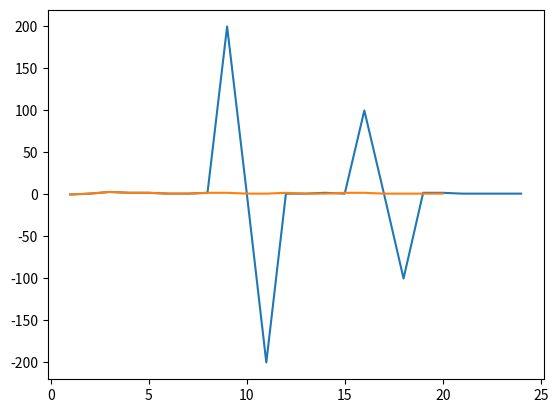

Here is the Python script that generated this plot:
# -*- coding: utf-8 -*-
"""
Created on Fri Feb 14 12:35:35 2020

@author: d06939tn
"""
import numpy as np
import matplotlib.pyplot as plt
import math as m

def search(arr, x):
    for i in range(len(arr)): 
        if arr[i] == x: 
            return i 
    return -1

def extractPeaks(x,array,n):
    # n is the expected number of peaks
    peaks = []
    dips = []
    for counter in range(0,n,1):
        maximumIndex = search(array,np.max(array))
        peaks.append([x[maximumIndex],np.max(array)])
        minimumIndex = search(array,np.min(array))
        dips.append([x[minimumIndex],np.min(array)])
        array = np.delete(array,minimumIndex)
        array = np.delete(array,maximumIndex)
        
    return [peaks,dips,array]
        
array = np.array([0,1,3,2,2,1,1,2,200,2,-200,1,1,2,1,100,1,-100,2,2,1,1,1,1])
x = np.arange(1,len(array)+1)
plt.plot(x,array)

array = extractPeaks(x,array,2)[2]
x = np.arange(1,len(array)+1)

peaks = extractPeaks(x,array,2)[0]
dips  = extractPeaks(x,array,2)[1]

print(peaks)
print(dips)

plt.plot(x,array)

plt.show()